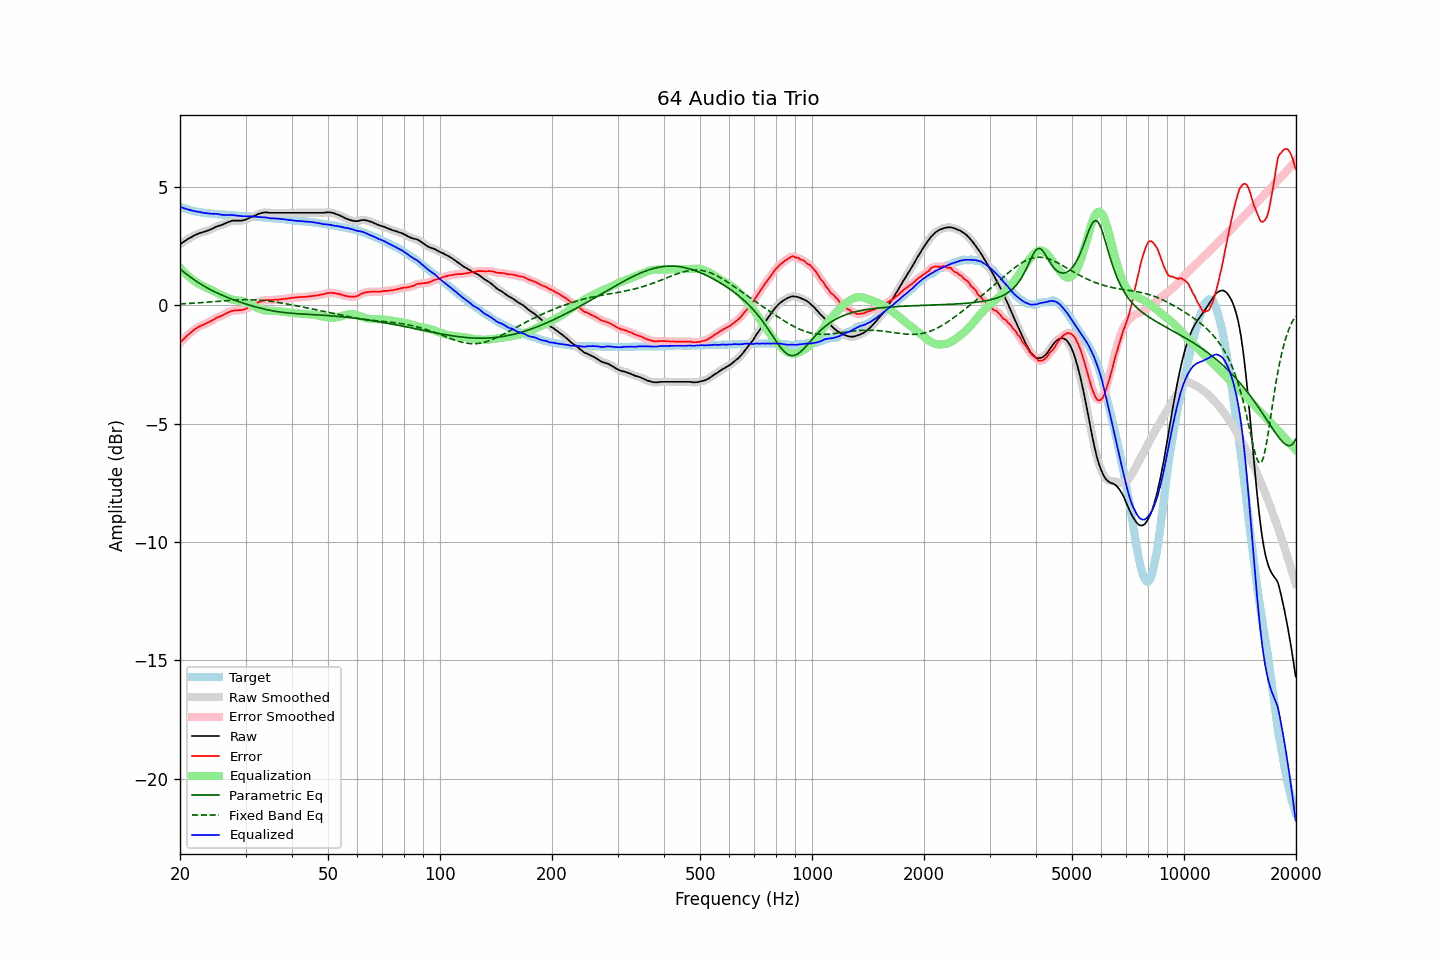

Values plotted in this chart, from the file beside it:
frequency, raw, error, smoothed, error_smoothed, equalization, parametric_eq, fixed_band_eq, equalized_raw, equalized_smoothed, target
20.00, 2.58, -1.59, 2.58, -1.58, 1.59, 1.54, 0.06, 4.17, 4.17, 4.17
20.20, 2.63, -1.51, 2.63, -1.51, 1.51, 1.48, 0.07, 4.14, 4.14, 4.14
20.40, 2.67, -1.45, 2.67, -1.44, 1.44, 1.43, 0.07, 4.11, 4.11, 4.12
20.61, 2.72, -1.38, 2.72, -1.38, 1.37, 1.37, 0.07, 4.09, 4.09, 4.10
20.81, 2.76, -1.32, 2.76, -1.31, 1.31, 1.32, 0.08, 4.07, 4.07, 4.08
21.02, 2.81, -1.25, 2.81, -1.25, 1.25, 1.27, 0.08, 4.05, 4.05, 4.06
21.23, 2.85, -1.19, 2.85, -1.19, 1.19, 1.22, 0.08, 4.04, 4.03, 4.03
21.44, 2.88, -1.13, 2.88, -1.13, 1.13, 1.17, 0.09, 4.01, 4.01, 4.01
21.66, 2.92, -1.08, 2.92, -1.08, 1.08, 1.12, 0.09, 3.99, 4.00, 3.99
21.87, 2.96, -1.02, 2.96, -1.02, 1.03, 1.07, 0.10, 3.99, 3.98, 3.98
22.09, 2.99, -0.97, 2.99, -0.97, 0.98, 1.03, 0.10, 3.97, 3.97, 3.96
22.31, 3.02, -0.93, 3.02, -0.93, 0.94, 0.98, 0.11, 3.96, 3.96, 3.95
22.54, 3.05, -0.89, 3.05, -0.89, 0.90, 0.94, 0.11, 3.95, 3.94, 3.94
22.76, 3.07, -0.86, 3.07, -0.86, 0.86, 0.89, 0.12, 3.93, 3.93, 3.93
22.99, 3.09, -0.83, 3.09, -0.83, 0.83, 0.85, 0.12, 3.92, 3.92, 3.92
23.22, 3.11, -0.80, 3.11, -0.80, 0.80, 0.81, 0.13, 3.91, 3.91, 3.91
23.45, 3.13, -0.77, 3.13, -0.77, 0.77, 0.77, 0.13, 3.90, 3.90, 3.90
23.69, 3.16, -0.73, 3.16, -0.74, 0.73, 0.74, 0.14, 3.89, 3.89, 3.89
23.92, 3.18, -0.71, 3.18, -0.70, 0.70, 0.70, 0.14, 3.88, 3.88, 3.89
24.16, 3.21, -0.67, 3.21, -0.67, 0.67, 0.66, 0.15, 3.88, 3.88, 3.88
24.40, 3.24, -0.64, 3.24, -0.64, 0.63, 0.63, 0.15, 3.87, 3.87, 3.88
24.65, 3.27, -0.60, 3.27, -0.60, 0.60, 0.59, 0.16, 3.86, 3.87, 3.87
24.89, 3.31, -0.56, 3.31, -0.56, 0.56, 0.56, 0.16, 3.87, 3.87, 3.87
25.14, 3.34, -0.52, 3.34, -0.52, 0.53, 0.53, 0.17, 3.87, 3.86, 3.86
25.39, 3.36, -0.48, 3.36, -0.49, 0.49, 0.50, 0.17, 3.85, 3.85, 3.84
25.65, 3.38, -0.46, 3.38, -0.46, 0.46, 0.47, 0.18, 3.84, 3.84, 3.84
25.91, 3.40, -0.43, 3.40, -0.43, 0.43, 0.44, 0.19, 3.83, 3.83, 3.83
26.16, 3.43, -0.40, 3.43, -0.40, 0.39, 0.41, 0.19, 3.82, 3.82, 3.83
26.43, 3.46, -0.37, 3.46, -0.37, 0.36, 0.38, 0.20, 3.82, 3.82, 3.83
26.69, 3.49, -0.33, 3.49, -0.33, 0.33, 0.35, 0.20, 3.82, 3.82, 3.82
26.96, 3.52, -0.30, 3.52, -0.30, 0.30, 0.32, 0.21, 3.82, 3.82, 3.82
27.23, 3.54, -0.27, 3.54, -0.27, 0.28, 0.30, 0.21, 3.81, 3.82, 3.81
27.50, 3.57, -0.24, 3.56, -0.24, 0.25, 0.27, 0.22, 3.82, 3.82, 3.81
27.77, 3.58, -0.23, 3.58, -0.22, 0.24, 0.25, 0.22, 3.82, 3.81, 3.81
28.05, 3.58, -0.22, 3.58, -0.22, 0.22, 0.22, 0.23, 3.80, 3.81, 3.79
28.33, 3.58, -0.21, 3.58, -0.21, 0.21, 0.20, 0.23, 3.79, 3.80, 3.79
28.62, 3.58, -0.21, 3.58, -0.21, 0.21, 0.17, 0.23, 3.79, 3.79, 3.79
28.90, 3.58, -0.20, 3.58, -0.21, 0.20, 0.15, 0.23, 3.78, 3.78, 3.78
29.19, 3.58, -0.20, 3.58, -0.20, 0.19, 0.12, 0.24, 3.77, 3.77, 3.78
29.48, 3.59, -0.19, 3.59, -0.19, 0.18, 0.10, 0.24, 3.77, 3.77, 3.78
29.78, 3.61, -0.17, 3.61, -0.17, 0.16, 0.08, 0.24, 3.77, 3.77, 3.78
30.08, 3.63, -0.15, 3.63, -0.14, 0.14, 0.06, 0.24, 3.77, 3.77, 3.77
30.38, 3.66, -0.10, 3.66, -0.11, 0.11, 0.04, 0.24, 3.77, 3.77, 3.76
30.68, 3.69, -0.07, 3.69, -0.07, 0.08, 0.02, 0.24, 3.77, 3.76, 3.76
30.99, 3.72, -0.04, 3.72, -0.04, 0.04, -0.01, 0.24, 3.76, 3.76, 3.76
31.30, 3.75, -0.01, 3.75, -0.00, 0.00, -0.03, 0.24, 3.75, 3.75, 3.76
31.61, 3.78, 0.03, 3.78, 0.03, -0.03, -0.05, 0.23, 3.75, 3.75, 3.75
31.93, 3.81, 0.07, 3.81, 0.07, -0.07, -0.06, 0.23, 3.74, 3.74, 3.74
32.24, 3.84, 0.10, 3.84, 0.10, -0.10, -0.08, 0.23, 3.74, 3.74, 3.74
32.57, 3.87, 0.14, 3.87, 0.13, -0.13, -0.10, 0.22, 3.74, 3.73, 3.73
32.89, 3.89, 0.16, 3.89, 0.16, -0.16, -0.12, 0.22, 3.73, 3.73, 3.73
33.22, 3.91, 0.19, 3.91, 0.19, -0.18, -0.13, 0.21, 3.73, 3.73, 3.72
33.55, 3.92, 0.21, 3.92, 0.21, -0.20, -0.15, 0.21, 3.72, 3.72, 3.71
33.89, 3.93, 0.22, 3.93, 0.22, -0.21, -0.17, 0.20, 3.72, 3.72, 3.71
34.23, 3.93, 0.22, 3.93, 0.22, -0.22, -0.18, 0.19, 3.71, 3.71, 3.71
34.57, 3.92, 0.23, 3.92, 0.22, -0.23, -0.20, 0.18, 3.69, 3.69, 3.69
34.92, 3.91, 0.22, 3.91, 0.22, -0.23, -0.21, 0.17, 3.68, 3.68, 3.69
35.27, 3.91, 0.22, 3.91, 0.23, -0.23, -0.22, 0.16, 3.68, 3.68, 3.69
35.62, 3.91, 0.23, 3.91, 0.23, -0.23, -0.24, 0.15, 3.68, 3.67, 3.67
35.97, 3.91, 0.24, 3.91, 0.24, -0.24, -0.25, 0.14, 3.67, 3.67, 3.67
... 635 more rows
